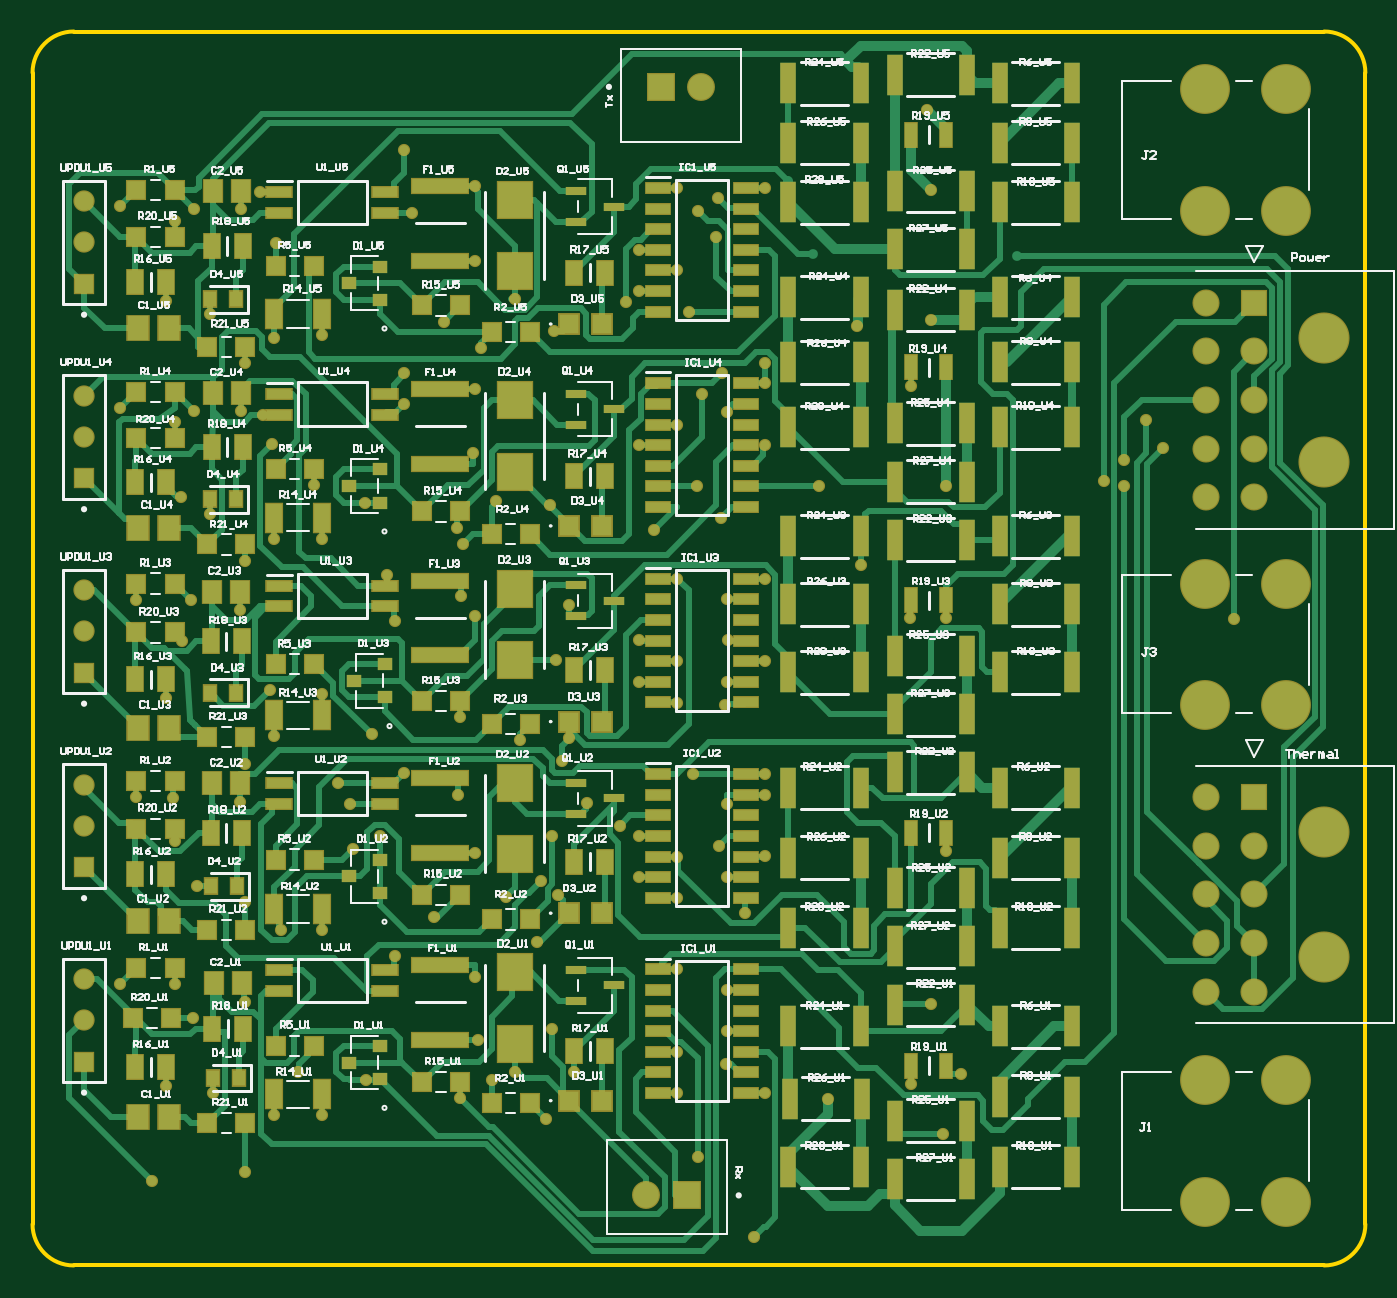
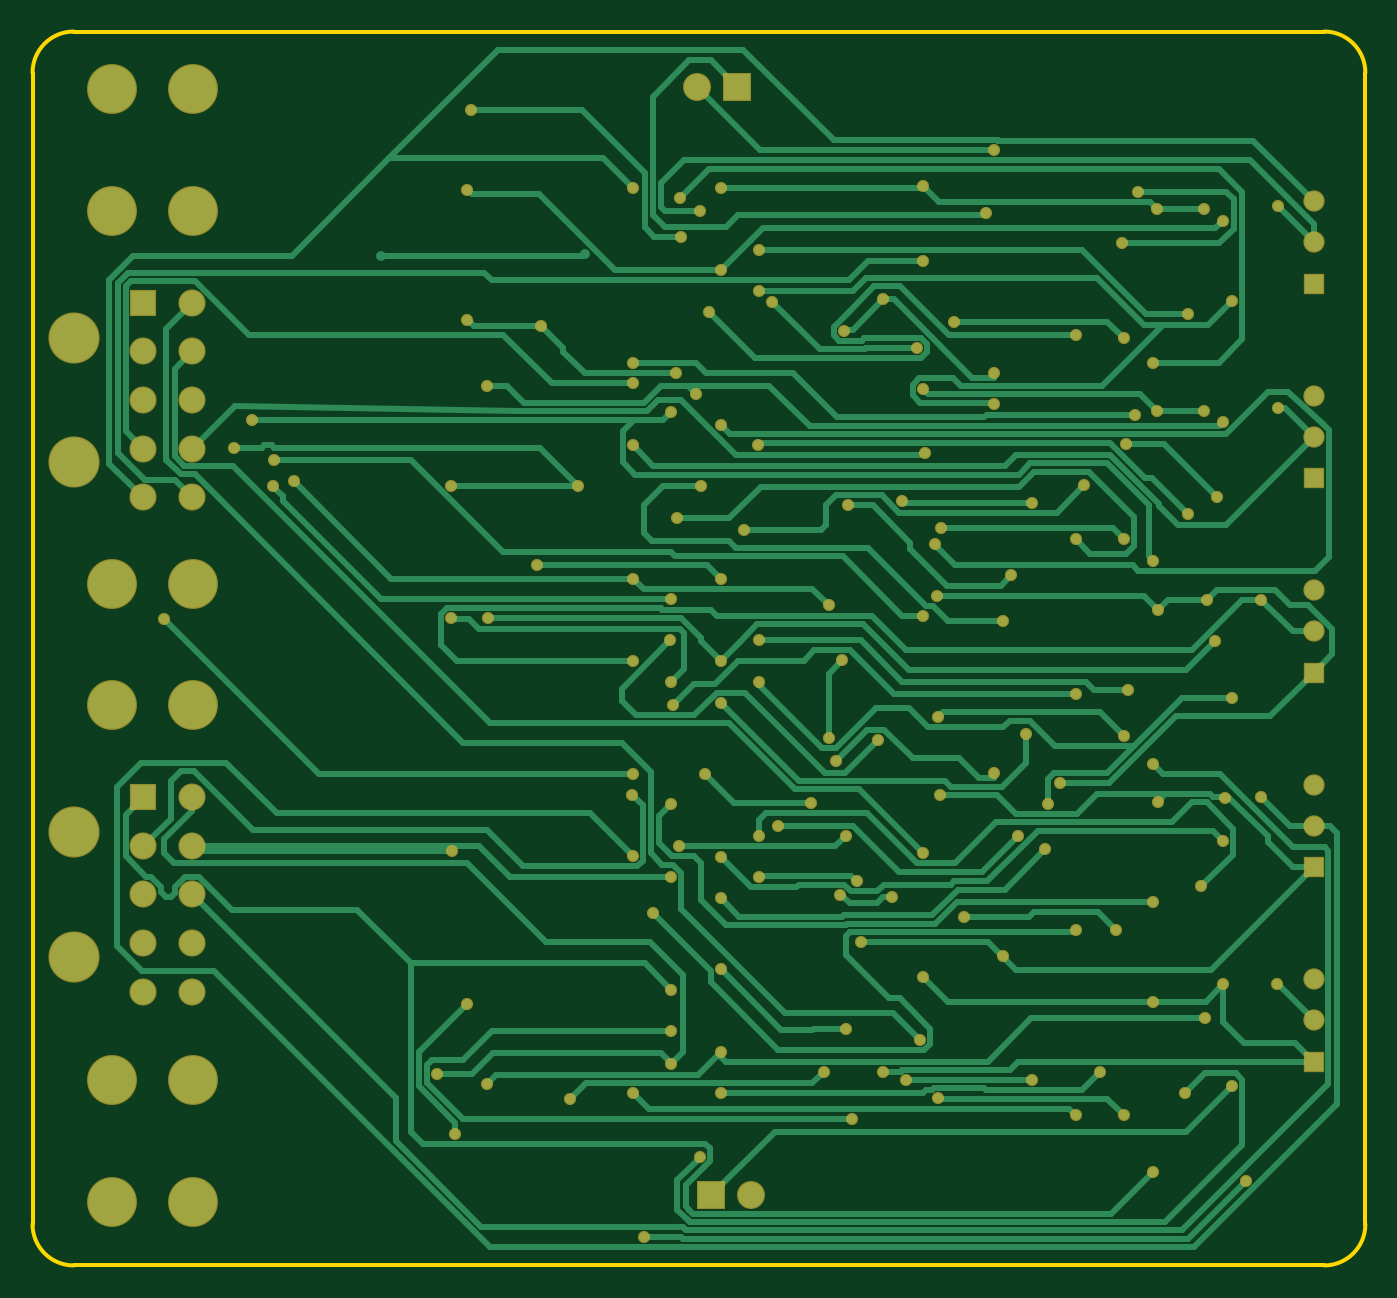
Circuit board: 9 layer files. Board 82.2 x 76.1 mm.
- bottom_copper: PCB2.GBL (27226 bytes)
- paste: PCB2.GBP (266 bytes)
- bottom_mask: PCB2.GBS (5782 bytes)
- outline: PCB2.GKO (271 bytes)
- outline: PCB2.GM1 (611 bytes)
- top_copper: PCB2.GTL (51103 bytes)
- top_silk: PCB2.GTO (99991 bytes)
- paste: PCB2.GTP (8112 bytes)
- top_mask: PCB2.GTS (13623 bytes)

=== bottom_copper: PCB2.GBL (27226 bytes, source omitted) ===
=== paste: PCB2.GBP ===
G04*
G04 #@! TF.GenerationSoftware,Altium Limited,Altium Designer,22.1.2 (22)*
G04*
G04 Layer_Color=128*
%FSLAX25Y25*%
%MOIN*%
G70*
G04*
G04 #@! TF.SameCoordinates,1384077E-11D3-43F0-9A77-4EE49B0B0899*
G04*
G04*
G04 #@! TF.FilePolarity,Positive*
G04*
G01*
G75*
M02*

=== bottom_mask: PCB2.GBS ===
G04*
G04 #@! TF.GenerationSoftware,Altium Limited,Altium Designer,22.1.2 (22)*
G04*
G04 Layer_Color=16711935*
%FSLAX25Y25*%
%MOIN*%
G70*
G04*
G04 #@! TF.SameCoordinates,1384077E-11D3-43F0-9A77-4EE49B0B0899*
G04*
G04*
G04 #@! TF.FilePolarity,Negative*
G04*
G01*
G75*
%ADD42R,0.06575X0.06575*%
%ADD43C,0.06575*%
%ADD44C,0.12402*%
%ADD45C,0.05169*%
%ADD46R,0.05169X0.05169*%
%ADD47C,0.12106*%
%ADD48R,0.06791X0.06791*%
%ADD49C,0.06791*%
%ADD50C,0.02953*%
D42*
X431071Y286162D02*
D03*
Y406194D02*
D03*
D43*
Y274351D02*
D03*
Y262540D02*
D03*
Y250729D02*
D03*
Y238918D02*
D03*
X419260Y286162D02*
D03*
Y274351D02*
D03*
Y262540D02*
D03*
Y250729D02*
D03*
Y238918D02*
D03*
Y358950D02*
D03*
Y370761D02*
D03*
Y382572D02*
D03*
Y394383D02*
D03*
Y406194D02*
D03*
X431071Y358950D02*
D03*
Y370761D02*
D03*
Y382572D02*
D03*
Y394383D02*
D03*
D44*
X448000Y277658D02*
D03*
Y247422D02*
D03*
Y367454D02*
D03*
Y397690D02*
D03*
D45*
X147000Y242002D02*
D03*
Y232002D02*
D03*
Y279206D02*
D03*
Y289206D02*
D03*
Y326410D02*
D03*
Y336410D02*
D03*
Y373613D02*
D03*
Y383613D02*
D03*
Y420817D02*
D03*
Y430817D02*
D03*
D46*
Y222002D02*
D03*
Y269206D02*
D03*
Y316410D02*
D03*
Y363613D02*
D03*
Y410817D02*
D03*
D47*
X438685Y217500D02*
D03*
Y187972D02*
D03*
X419000Y217500D02*
D03*
Y187972D02*
D03*
Y308468D02*
D03*
Y337996D02*
D03*
X438685Y308468D02*
D03*
Y337996D02*
D03*
X419000Y428500D02*
D03*
Y458028D02*
D03*
X438685Y428500D02*
D03*
Y458028D02*
D03*
D48*
X286951Y458567D02*
D03*
X293343Y189500D02*
D03*
D49*
X296793Y458567D02*
D03*
X283500Y189500D02*
D03*
D50*
X163531Y193031D02*
D03*
X186000Y236554D02*
D03*
X296069Y198794D02*
D03*
X199000Y219500D02*
D03*
X172876Y334100D02*
D03*
X190500Y379000D02*
D03*
X192500Y371769D02*
D03*
X170500Y359000D02*
D03*
X247000Y358000D02*
D03*
X237500Y351500D02*
D03*
X260000Y357000D02*
D03*
X355415Y204421D02*
D03*
X359769Y219000D02*
D03*
X351500Y453000D02*
D03*
X224700Y443131D02*
D03*
X309500Y179431D02*
D03*
X302931Y221470D02*
D03*
X204800Y208900D02*
D03*
X193200D02*
D03*
X399531Y361700D02*
D03*
X394600Y362900D02*
D03*
X399431Y368000D02*
D03*
X356331Y329569D02*
D03*
X347500D02*
D03*
X302996Y334172D02*
D03*
X302500Y308500D02*
D03*
X269000Y284700D02*
D03*
X307500Y258000D02*
D03*
X265964Y219569D02*
D03*
X251500D02*
D03*
X245924Y217486D02*
D03*
X238264Y213055D02*
D03*
X291000Y214300D02*
D03*
X347669Y216531D02*
D03*
X352500Y236000D02*
D03*
X327500Y213000D02*
D03*
X296000Y428500D02*
D03*
X169000Y275500D02*
D03*
X168500Y286000D02*
D03*
X215500Y217500D02*
D03*
X260500Y230000D02*
D03*
X262000Y262500D02*
D03*
X258000Y265800D02*
D03*
X260673Y276827D02*
D03*
X264783Y300500D02*
D03*
X263000Y295000D02*
D03*
X222500Y329000D02*
D03*
X220500Y340000D02*
D03*
X170877Y324185D02*
D03*
X159724Y334055D02*
D03*
X334500Y400500D02*
D03*
X352500Y401900D02*
D03*
X222500Y247500D02*
D03*
X257000Y251031D02*
D03*
X249500Y262000D02*
D03*
X232000Y257000D02*
D03*
X186126Y195100D02*
D03*
X252700Y300069D02*
D03*
X281700Y409000D02*
D03*
X278500Y406431D02*
D03*
X224700Y389000D02*
D03*
Y381500D02*
D03*
X239000Y347500D02*
D03*
X261134Y399351D02*
D03*
X312300Y434000D02*
D03*
X352500Y433500D02*
D03*
X404800Y377800D02*
D03*
X204800Y254000D02*
D03*
X204827Y348900D02*
D03*
X301514Y353800D02*
D03*
X409000Y371000D02*
D03*
X356331Y361586D02*
D03*
X325500D02*
D03*
X300500Y422200D02*
D03*
X312300Y291758D02*
D03*
X426100Y329300D02*
D03*
X241500Y369700D02*
D03*
X241910Y416390D02*
D03*
X193173Y348900D02*
D03*
X178200Y214400D02*
D03*
X281800Y371600D02*
D03*
X177614Y354914D02*
D03*
X281700Y419000D02*
D03*
X177614Y403400D02*
D03*
X173500Y232444D02*
D03*
X291000Y224345D02*
D03*
X303000Y229345D02*
D03*
X259176Y208000D02*
D03*
X303193Y324200D02*
D03*
X166900Y216100D02*
D03*
X216810Y301390D02*
D03*
X290928Y309100D02*
D03*
X285437Y351037D02*
D03*
X202780Y361820D02*
D03*
X241900Y242600D02*
D03*
X168976Y240700D02*
D03*
X277100Y279258D02*
D03*
X218720Y276700D02*
D03*
X291000Y376600D02*
D03*
X243400Y395100D02*
D03*
X264800Y332700D02*
D03*
X312200Y386586D02*
D03*
X155839Y240800D02*
D03*
X312300Y319172D02*
D03*
X155824Y380600D02*
D03*
Y429600D02*
D03*
X166909Y310200D02*
D03*
X211500Y284529D02*
D03*
X166900Y406700D02*
D03*
X237700Y286600D02*
D03*
X208700Y289529D02*
D03*
X184898Y331602D02*
D03*
X185000Y379800D02*
D03*
X173676D02*
D03*
X251500Y406984D02*
D03*
X173675Y428801D02*
D03*
X186126Y294326D02*
D03*
X281700Y266800D02*
D03*
X291004Y434000D02*
D03*
X241933Y434500D02*
D03*
X234264Y401500D02*
D03*
X185000Y428801D02*
D03*
X300900Y431500D02*
D03*
X186126Y391600D02*
D03*
X226700Y428002D02*
D03*
X281700Y314200D02*
D03*
X238264Y305555D02*
D03*
X193173Y300954D02*
D03*
X241900Y330216D02*
D03*
X242700Y227317D02*
D03*
X312300Y271800D02*
D03*
X303000Y284473D02*
D03*
X186126Y260800D02*
D03*
X301042Y274300D02*
D03*
X312400Y286758D02*
D03*
X295800Y361586D02*
D03*
X192100Y312100D02*
D03*
X281700Y324200D02*
D03*
X204827Y311300D02*
D03*
X261600Y319339D02*
D03*
X291004Y319172D02*
D03*
X312300Y214345D02*
D03*
X303000Y379700D02*
D03*
X186100Y343600D02*
D03*
X312286Y371600D02*
D03*
X303000Y314172D02*
D03*
X302996Y239345D02*
D03*
X347669Y386000D02*
D03*
X169000Y377300D02*
D03*
X193173Y397573D02*
D03*
X303000Y266800D02*
D03*
X194910Y253900D02*
D03*
X212179Y273521D02*
D03*
X291000Y261758D02*
D03*
X301845Y389031D02*
D03*
X312200Y391517D02*
D03*
X297000Y384100D02*
D03*
X184898Y285102D02*
D03*
X174300Y264500D02*
D03*
X281700Y276800D02*
D03*
X159724Y286083D02*
D03*
X241900Y272659D02*
D03*
X312200Y339200D02*
D03*
X241933Y385242D02*
D03*
X293900Y404000D02*
D03*
X204800Y398400D02*
D03*
X291004Y414000D02*
D03*
X169000Y426100D02*
D03*
X291000Y244345D02*
D03*
X335500Y342400D02*
D03*
X291000Y339172D02*
D03*
X238400Y335000D02*
D03*
X224700Y292000D02*
D03*
X215300Y357600D02*
D03*
X291004Y271758D02*
D03*
X294900Y291758D02*
D03*
X189700Y433000D02*
D03*
X193500Y420600D02*
D03*
X356300Y273000D02*
D03*
M02*

=== outline: PCB2.GKO ===
G04*
G04 #@! TF.GenerationSoftware,Altium Limited,Altium Designer,22.1.2 (22)*
G04*
G04 Layer_Color=16711935*
%FSLAX25Y25*%
%MOIN*%
G70*
G04*
G04 #@! TF.SameCoordinates,1384077E-11D3-43F0-9A77-4EE49B0B0899*
G04*
G04*
G04 #@! TF.FilePolarity,Positive*
G04*
G01*
G75*
M02*

=== outline: PCB2.GM1 ===
G04*
G04 #@! TF.GenerationSoftware,Altium Limited,Altium Designer,22.1.2 (22)*
G04*
G04 Layer_Color=16711935*
%FSLAX25Y25*%
%MOIN*%
G70*
G04*
G04 #@! TF.SameCoordinates,1384077E-11D3-43F0-9A77-4EE49B0B0899*
G04*
G04*
G04 #@! TF.FilePolarity,Positive*
G04*
G01*
G75*
%ADD63C,0.01000*%
D63*
X458000Y462000D02*
G03*
X448000Y472000I-10000J0D01*
G01*
Y172500D02*
G03*
X458000Y182500I0J10000D01*
G01*
X144500Y472000D02*
G03*
X134500Y462000I0J-10000D01*
G01*
Y182500D02*
G03*
X144500Y172500I10000J0D01*
G01*
X448000D01*
X144500Y472000D02*
X448000D01*
X458000Y182500D02*
Y462000D01*
X134500Y182500D02*
Y462000D01*
M02*

=== top_copper: PCB2.GTL (51103 bytes, source omitted) ===
=== top_silk: PCB2.GTO (99991 bytes, source omitted) ===
=== paste: PCB2.GTP (8112 bytes, source omitted) ===
=== top_mask: PCB2.GTS (13623 bytes, source omitted) ===
